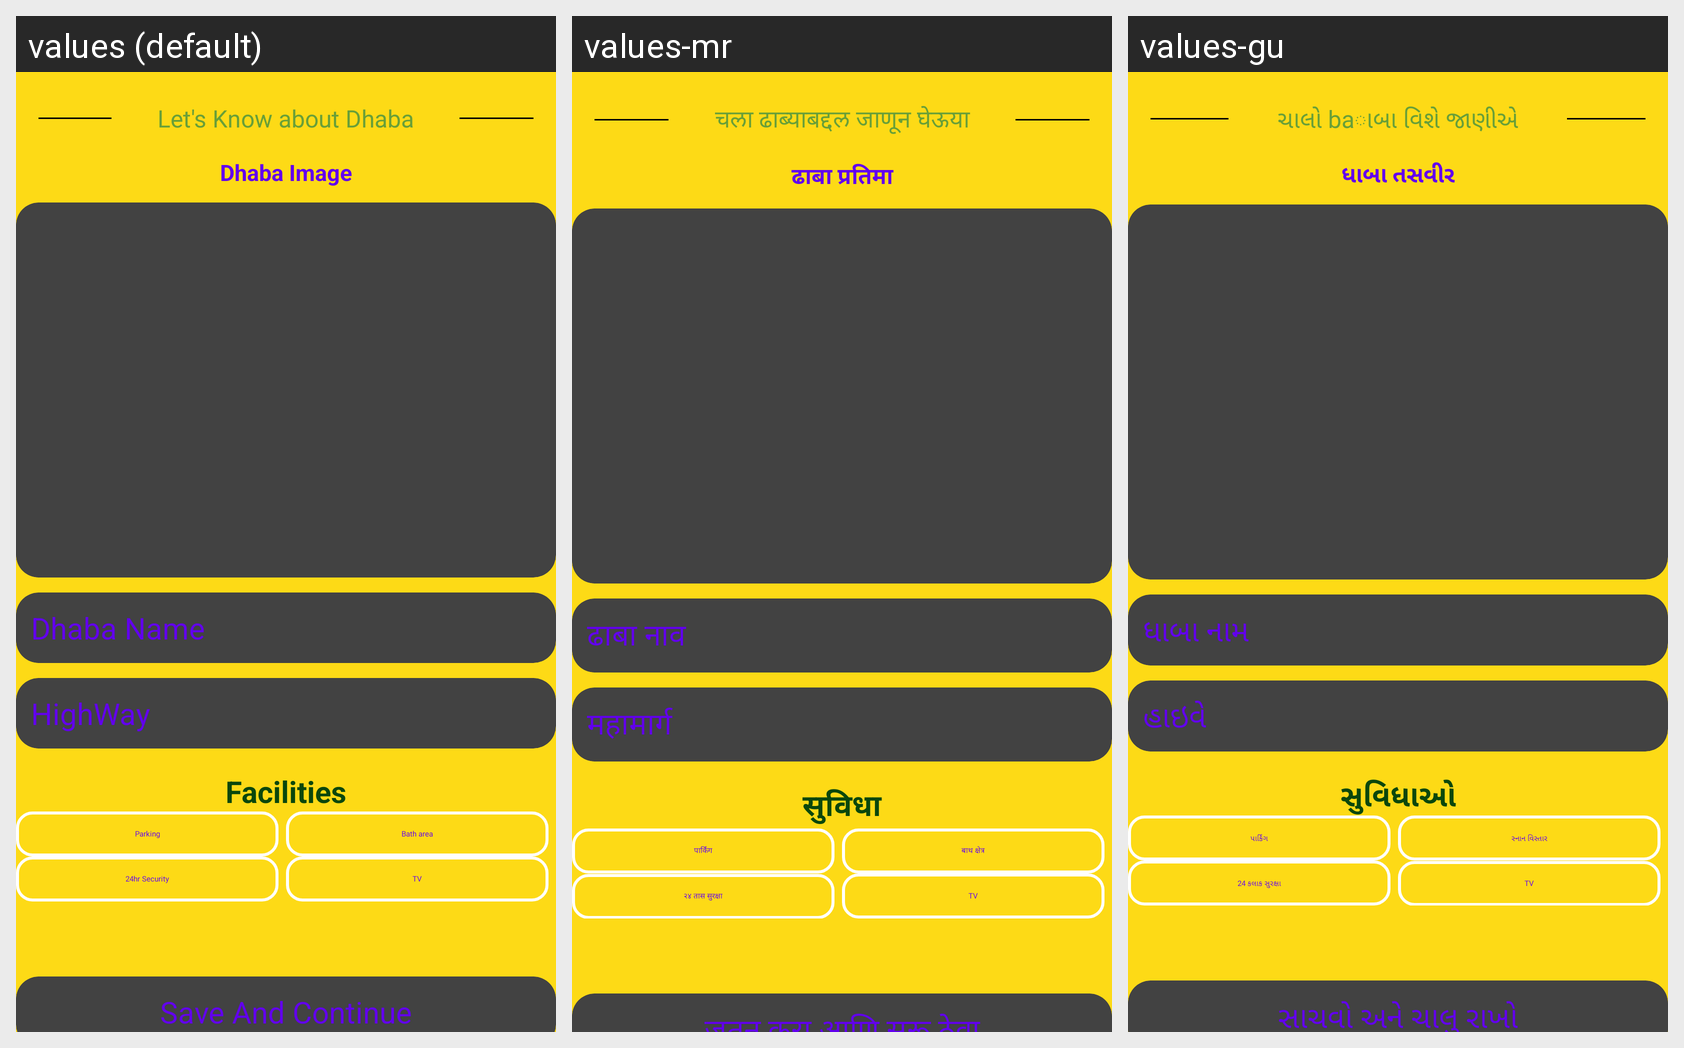

This grid shows one Android layout under several languages. Give, for every string resource on the screen, its name, the default text and each shown locale's text.
Android screen res/layout/activity_dhaba.xml rendered under 3 locales, left to right: values (default), values-mr, values-gu. Device: Nexus 5 (rendered at 1080×1920; each locale shown at half size, 540×960, under a caption strip naming it); theme Theme.RoadPilot.
Other locales in the repository, not shown: values-bn, values-hi, values-kn, values-ml, values-ta, values-te.
Strings drawn on this screen, with the default value and each locale's value (text and hints the layout hard-codes, and strings that could not be matched under every locale, appear in the picture but are not listed):

let_s_know_about_dhaba
  values: Let's Know about Dhaba
  values-mr: चला ढाब्याबद्दल जाणून घेऊया
  values-gu: ચાલો baાબા વિશે જાણીએ

dhaba_image
  values: Dhaba Image
  values-mr: ढाबा प्रतिमा
  values-gu: ધાબા તસવીર

dhaba_name
  values: Dhaba Name
  values-mr: ढाबा नाव
  values-gu: ધાબા નામ

highway
  values: HighWay
  values-mr: महामार्ग
  values-gu: હાઇવે

facilities
  values: Facilities
  values-mr: सुविधा
  values-gu: સુવિધાઓ

parking
  values: Parking
  values-mr: पार्किंग
  values-gu: પાર્કિંગ

bath_area
  values: Bath area
  values-mr: बाथ क्षेत्र
  values-gu: સ્નાન વિસ્તાર

_24hr_security
  values: 24hr Security
  values-mr: २४ तास सुरक्षा
  values-gu: 24 કલાક સુરક્ષા

tv
  values: TV
  values-mr: TV
  values-gu: TV

save_and_continue
  values: Save And Continue
  values-mr: जतन करा आणि सुरू ठेवा
  values-gu: સાચવો અને ચાલુ રાખો
